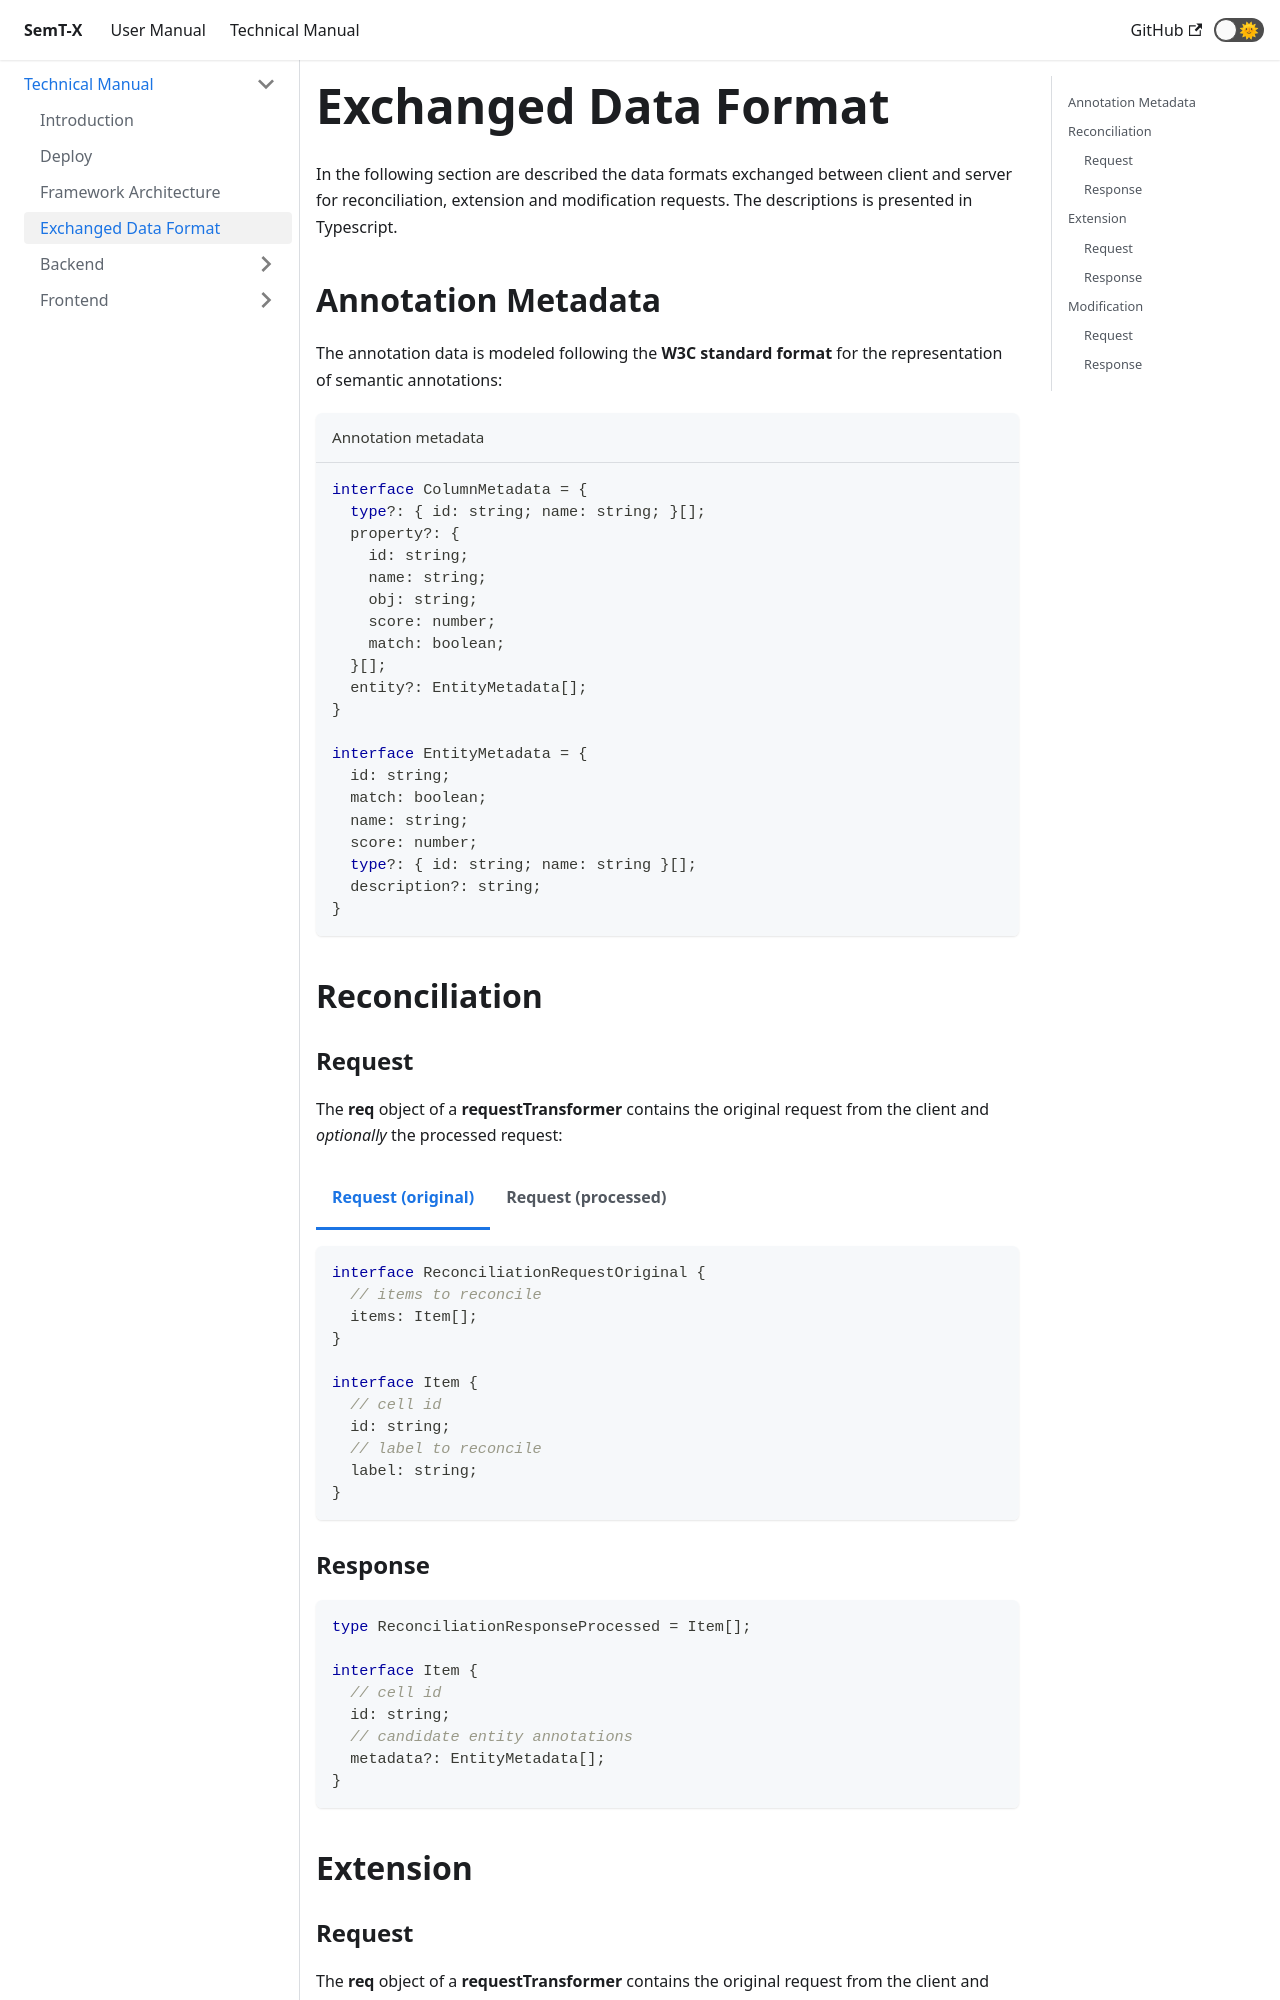

repository: I2Tunimib/I2T-docs · page: technical-manual/table-representation/index.html · generator: docusaurus

---
sidebar_position: 6
---

# Exchanged Data Format
In the following section are described the data formats exchanged between client and server for reconciliation, extension and modification requests. The descriptions is presented in Typescript.

import Tabs from '@theme/Tabs';
import TabItem from '@theme/TabItem';

## Annotation Metadata
The annotation data is modeled following the **W3C standard format** for the representation of semantic annotations:

```ts title="Annotation metadata"
interface ColumnMetadata = {
  type?: { id: string; name: string; }[];
  property?: { 
    id: string; 
    name: string; 
    obj: string; 
    score: number; 
    match: boolean;
  }[];
  entity?: EntityMetadata[];
}

interface EntityMetadata = {
  id: string;
  match: boolean;
  name: string;
  score: number;
  type?: { id: string; name: string }[];
  description?: string;
}
```

## Reconciliation

### Request
The **req** object of a **requestTransformer** contains the original request from the client and *optionally* the processed request:

<Tabs>
<TabItem value="original" label="Request (original)">

```ts
interface ReconciliationRequestOriginal {
  // items to reconcile
  items: Item[];
}

interface Item {
  // cell id
  id: string;
  // label to reconcile
  label: string;
}
```

</TabItem>

<TabItem value="processed" label="Request (processed)">

```ts
interface ReconciliationRequestProcessed {
  // items to reconcile as map where
  // the key is the label to reconcile
  // and the array contains the ids of the cells with the same label
  items: Record<string, string[]>;
}

```

</TabItem>

</Tabs>

### Response

```ts
type ReconciliationResponseProcessed = Item[];

interface Item {
  // cell id
  id: string;
  // candidate entity annotations
  metadata?: EntityMetadata[];
}
```

## Extension
